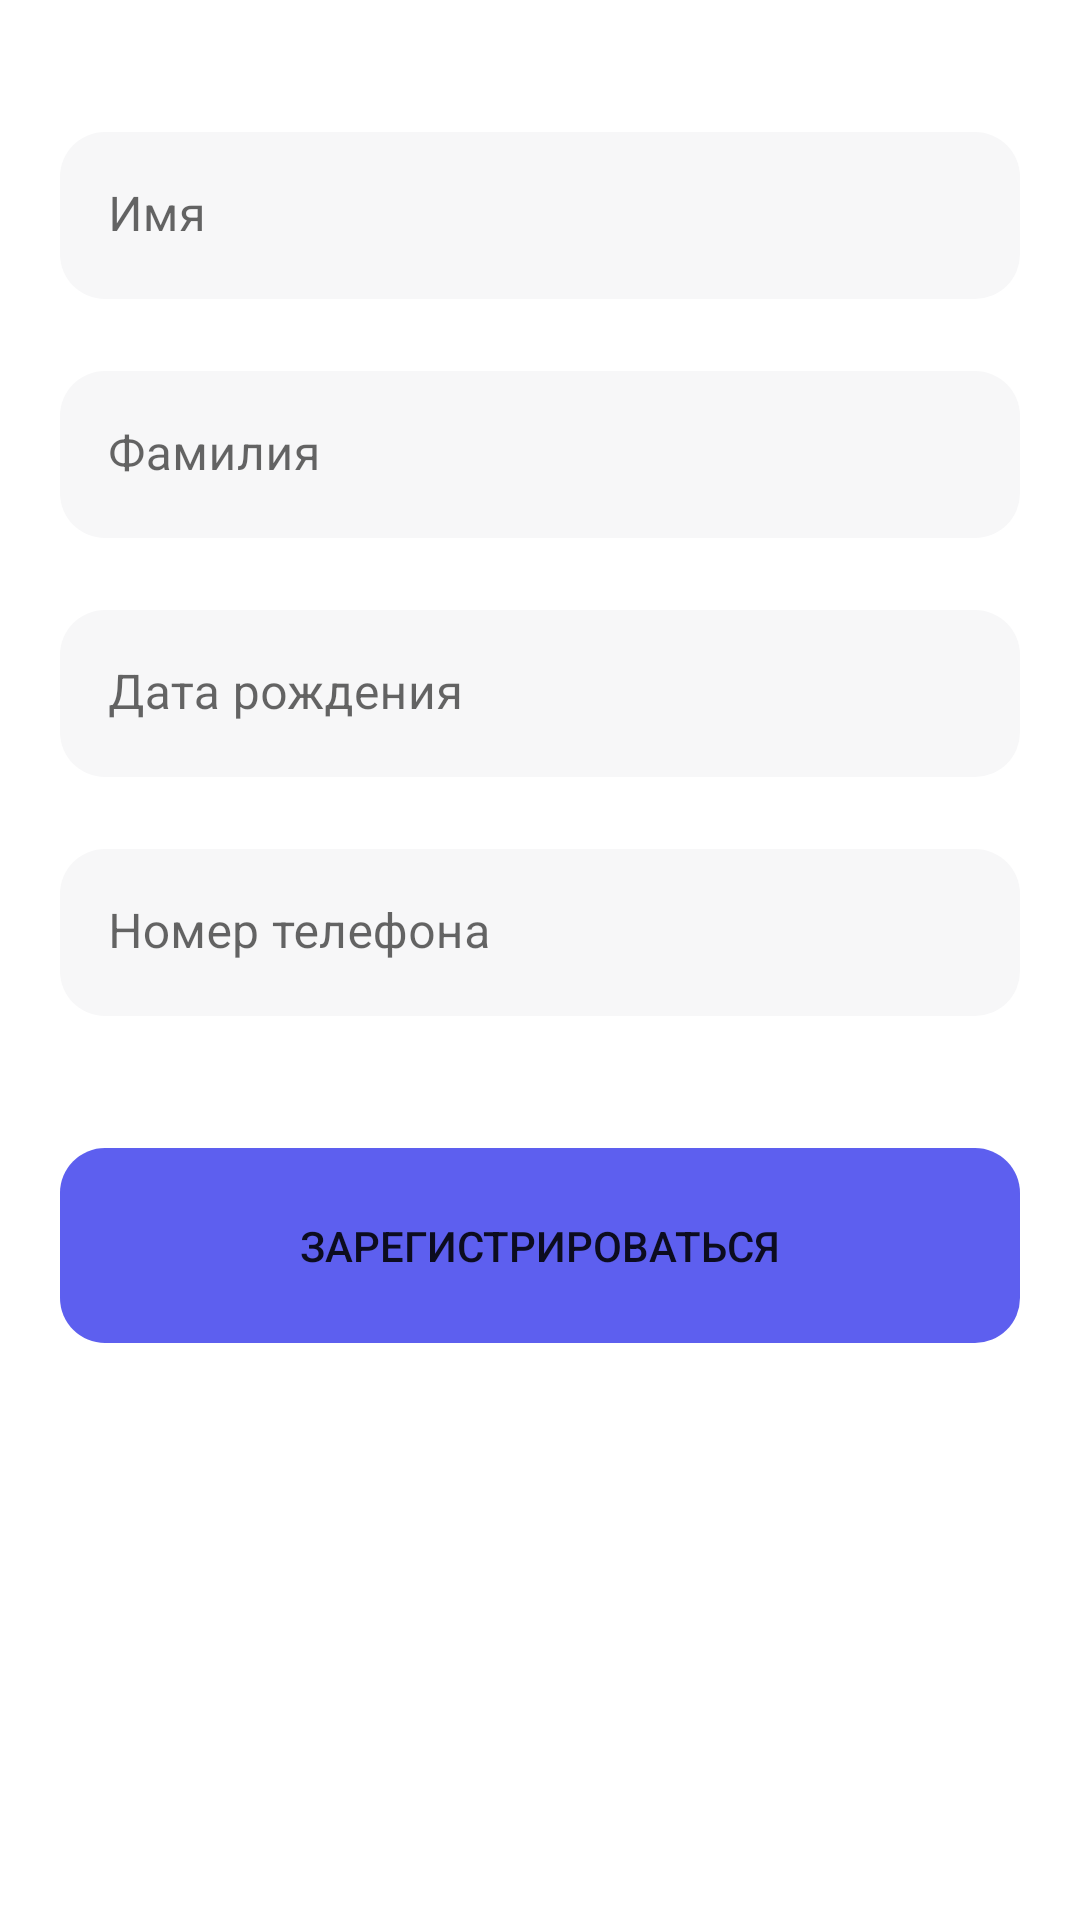

The Android layout XML behind this screen, and the referenced resources:
<!-- AndroidManifest.xml: application theme Theme.AuthorizationApp -->
<!-- res/layout/fragment_detail_info.xml -->
<?xml version="1.0" encoding="utf-8"?>
<androidx.constraintlayout.widget.ConstraintLayout
    xmlns:android="http://schemas.android.com/apk/res/android"
    xmlns:app="http://schemas.android.com/apk/res-auto"
    xmlns:tools="http://schemas.android.com/tools"
    android:layout_width="match_parent"
    android:layout_height="match_parent">

    <com.google.android.material.textfield.TextInputLayout
        android:id="@+id/name"
        android:layout_width="match_parent"
        android:layout_height="wrap_content"
        android:layout_marginHorizontal="20dp"
        android:layout_marginTop="44dp"
        app:boxStrokeWidth="0dp"
        app:boxStrokeWidthFocused="0dp"
        app:layout_constraintEnd_toEndOf="parent"
        app:layout_constraintStart_toStartOf="parent"
        app:layout_constraintTop_toTopOf="parent">

        <com.google.android.material.textfield.TextInputEditText
            android:id="@+id/nameField"
            android:layout_width="match_parent"
            android:layout_height="wrap_content"
            android:background="@drawable/rounded_corners"
            android:backgroundTint="@color/empty_field"
            android:imeOptions="actionNext"
            android:nextFocusForward="@id/surname"
            android:hint="@string/name"
            android:singleLine="true" />

    </com.google.android.material.textfield.TextInputLayout>

    <com.google.android.material.textfield.TextInputLayout
        android:id="@+id/surname"
        android:layout_width="match_parent"
        android:layout_height="wrap_content"
        android:layout_marginTop="24dp"
        android:layout_marginHorizontal="20dp"
        app:boxStrokeWidth="0dp"
        app:boxStrokeWidthFocused="0dp"
        app:layout_constraintStart_toStartOf="parent"
        app:layout_constraintEnd_toEndOf="parent"
        app:layout_constraintTop_toBottomOf="@id/name">

        <com.google.android.material.textfield.TextInputEditText
            android:id="@+id/surnameField"
            android:layout_width="match_parent"
            android:layout_height="wrap_content"
            android:background="@drawable/rounded_corners"
            android:backgroundTint="@color/empty_field"
            android:imeOptions="actionNext"
            android:nextFocusForward="@id/birthday"
            android:hint="@string/surname"
            android:singleLine="true"/>

    </com.google.android.material.textfield.TextInputLayout>

    <com.google.android.material.textfield.TextInputLayout
        android:id="@+id/birthday"
        android:layout_width="match_parent"
        android:layout_height="wrap_content"
        android:layout_marginTop="24dp"
        android:layout_marginHorizontal="20dp"
        app:boxStrokeWidth="0dp"
        app:boxStrokeWidthFocused="0dp"
        app:layout_constraintStart_toStartOf="parent"
        app:layout_constraintEnd_toEndOf="parent"
        app:layout_constraintTop_toBottomOf="@id/surname">

        <com.google.android.material.textfield.TextInputEditText
            android:id="@+id/birthdayField"
            android:layout_width="match_parent"
            android:layout_height="wrap_content"
            android:inputType="date"
            android:background="@drawable/rounded_corners"
            android:backgroundTint="@color/empty_field"
            android:imeOptions="actionNext"
            android:nextFocusForward="@id/phone"
            android:hint="@string/birthday"
            android:singleLine="true"/>

    </com.google.android.material.textfield.TextInputLayout>

    <com.google.android.material.textfield.TextInputLayout
        android:id="@+id/phone"
        android:layout_width="match_parent"
        android:layout_height="wrap_content"
        android:layout_marginTop="24dp"
        android:layout_marginHorizontal="20dp"
        app:boxStrokeWidth="0dp"
        app:boxStrokeWidthFocused="0dp"
        app:layout_constraintStart_toStartOf="parent"
        app:layout_constraintEnd_toEndOf="parent"
        app:layout_constraintTop_toBottomOf="@id/birthday">

        <com.google.android.material.textfield.TextInputEditText
            android:id="@+id/phoneField"
            android:layout_width="match_parent"
            android:layout_height="wrap_content"
            android:inputType="phone"
            android:background="@drawable/rounded_corners"
            android:backgroundTint="@color/empty_field"
            android:imeOptions="actionDone"
            android:hint="@string/phone"
            android:singleLine="true"/>

    </com.google.android.material.textfield.TextInputLayout>

    <Button
        android:id="@+id/registerButton"
        android:layout_width="match_parent"
        android:layout_height="65dp"
        android:layout_marginHorizontal="20dp"
        android:layout_marginVertical="44dp"
        android:text="Зарегистрироваться"
        android:enabled="true"
        android:background="@drawable/rounded_corners"
        android:backgroundTint="@color/smile_text_color"
        app:layout_constraintTop_toBottomOf="@id/phone"
        app:layout_constraintStart_toStartOf="parent"
        app:layout_constraintEnd_toEndOf="parent"/>

</androidx.constraintlayout.widget.ConstraintLayout>
<!-- resources referenced by this layout -->
<resources>
  <color name="empty_field">#F7F7F8</color>
  <color name="smile_text_color">#5D5FEF</color>
  <!-- drawable rounded_corners (drawable) -->
  <?xml version="1.0" encoding="utf-8"?>
  <shape xmlns:android="http://schemas.android.com/apk/res/android">
      <corners android:radius="15dp" />
  </shape>
  <string name="birthday">Дата рождения</string>
  <string name="name">Имя</string>
  <string name="phone">Номер телефона</string>
  <string name="surname">Фамилия</string>
  <style name="Theme.AuthorizationApp" parent="Theme.MaterialComponents.Light.NoActionBar">
          
          <item name="colorPrimary">@color/purple_500</item>
          <item name="colorPrimaryVariant">@color/purple_700</item>
          <item name="colorOnPrimary">@color/white</item>
          
          <item name="colorSecondary">@color/teal_200</item>
          <item name="colorSecondaryVariant">@color/teal_700</item>
          <item name="colorOnSecondary">@color/black</item>
          
          <item name="android:statusBarColor">@color/white</item>
          <item name="android:windowLightStatusBar" tools:targetApi="33">true</item>
          
      </style>
  <color name="purple_500">#FF6200EE</color>
  <color name="purple_700">#FF3700B3</color>
  <color name="white">#FFFFFFFF</color>
  <color name="teal_200">#FF03DAC5</color>
  <color name="teal_700">#FF018786</color>
  <color name="black">#FF000000</color>
</resources>
